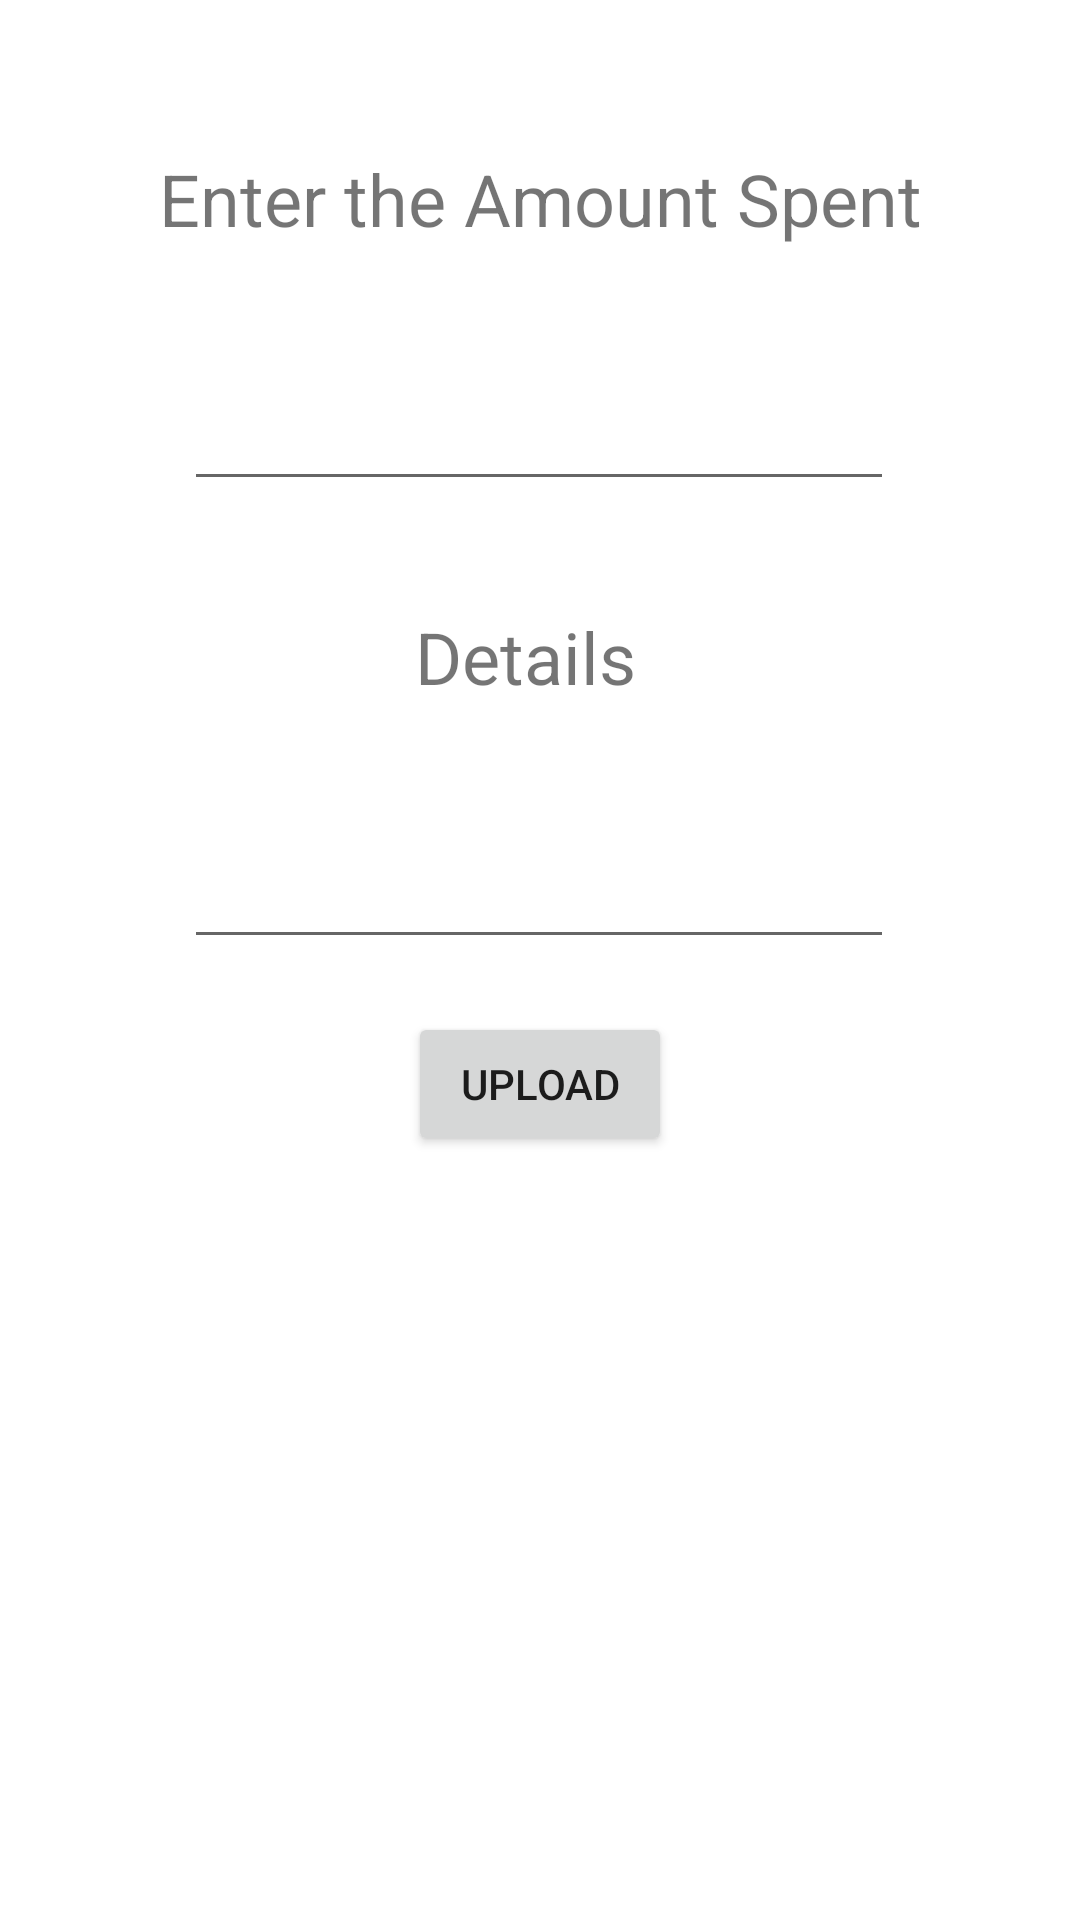

Android layout source for this screen:
<!-- AndroidManifest.xml: application theme Theme.HomeExpenseManagement -->
<!-- res/layout/activity_upload__data.xml -->
<?xml version="1.0" encoding="utf-8"?>
<androidx.constraintlayout.widget.ConstraintLayout xmlns:android="http://schemas.android.com/apk/res/android"
    xmlns:app="http://schemas.android.com/apk/res-auto"
    xmlns:tools="http://schemas.android.com/tools"
    android:layout_width="match_parent"
    android:layout_height="match_parent"
    tools:context=".Upload_Data">

    <TextView
        android:id="@+id/textView"
        android:layout_width="279dp"
        android:layout_height="57dp"
        android:text="Enter the Amount Spent"
        android:textAlignment="center"
        android:textSize="24sp"
        app:layout_constraintBottom_toBottomOf="parent"
        app:layout_constraintEnd_toEndOf="parent"
        app:layout_constraintStart_toStartOf="parent"
        app:layout_constraintTop_toTopOf="parent"
        app:layout_constraintVertical_bias="0.086" />

    <EditText
        android:id="@+id/editTextNumber"
        android:layout_width="wrap_content"
        android:layout_height="wrap_content"
        android:ems="10"
        android:inputType="number"
        android:textSize="20sp"
        app:layout_constraintBottom_toBottomOf="parent"
        app:layout_constraintEnd_toEndOf="parent"
        app:layout_constraintHorizontal_bias="0.497"
        app:layout_constraintStart_toStartOf="parent"
        app:layout_constraintTop_toBottomOf="@+id/textView"
        app:layout_constraintVertical_bias="0.033" />

    <Button
        android:id="@+id/button2"
        android:layout_width="wrap_content"
        android:layout_height="wrap_content"
        android:text="Upload"
        app:layout_constraintBottom_toBottomOf="parent"
        app:layout_constraintEnd_toEndOf="parent"
        app:layout_constraintStart_toStartOf="parent"
        app:layout_constraintTop_toBottomOf="@+id/editTextNumber"
        app:layout_constraintVertical_bias="0.401" />

    <TextView
        android:id="@+id/textView3"
        android:layout_width="273dp"
        android:layout_height="68dp"
        android:text="Details "
        android:textAlignment="center"
        android:textSize="24sp"
        app:layout_constraintBottom_toBottomOf="parent"
        app:layout_constraintEnd_toEndOf="parent"
        app:layout_constraintHorizontal_bias="0.478"
        app:layout_constraintStart_toStartOf="parent"
        app:layout_constraintTop_toBottomOf="@+id/editTextNumber"
        app:layout_constraintVertical_bias="0.088" />

    <EditText
        android:id="@+id/editTextTextPersonName2"
        android:layout_width="wrap_content"
        android:layout_height="wrap_content"
        android:ems="10"
        android:inputType="textPersonName"
        android:textSize="20sp"
        app:layout_constraintBottom_toTopOf="@+id/button2"
        app:layout_constraintEnd_toEndOf="parent"
        app:layout_constraintHorizontal_bias="0.497"
        app:layout_constraintStart_toStartOf="parent"
        app:layout_constraintTop_toBottomOf="@+id/textView3"
        app:layout_constraintVertical_bias="0.217" />
</androidx.constraintlayout.widget.ConstraintLayout>
<!-- resources referenced by this layout -->
<resources>
  <style name="Theme.HomeExpenseManagement" parent="Theme.MaterialComponents.DayNight.DarkActionBar">
          
          <item name="colorPrimary">@color/purple_500</item>
          <item name="colorPrimaryVariant">@color/purple_700</item>
          <item name="colorOnPrimary">@color/white</item>
          
          <item name="colorSecondary">@color/teal_200</item>
          <item name="colorSecondaryVariant">@color/teal_700</item>
          <item name="colorOnSecondary">@color/black</item>
          
          <item name="android:statusBarColor" tools:targetApi="l">?attr/colorPrimaryVariant</item>
          
      </style>
  <!-- not gathered from this repository: default colours our renderer supplied (Android Studio template values) -->
  <color name="purple_500">#FF6200EE</color>
  <color name="purple_700">#FF3700B3</color>
  <color name="teal_200">#FF03DAC5</color>
  <color name="teal_700">#FF018786</color>
  <color name="black">#FF000000</color>
  <color name="white">#FFFFFFFF</color>
</resources>
